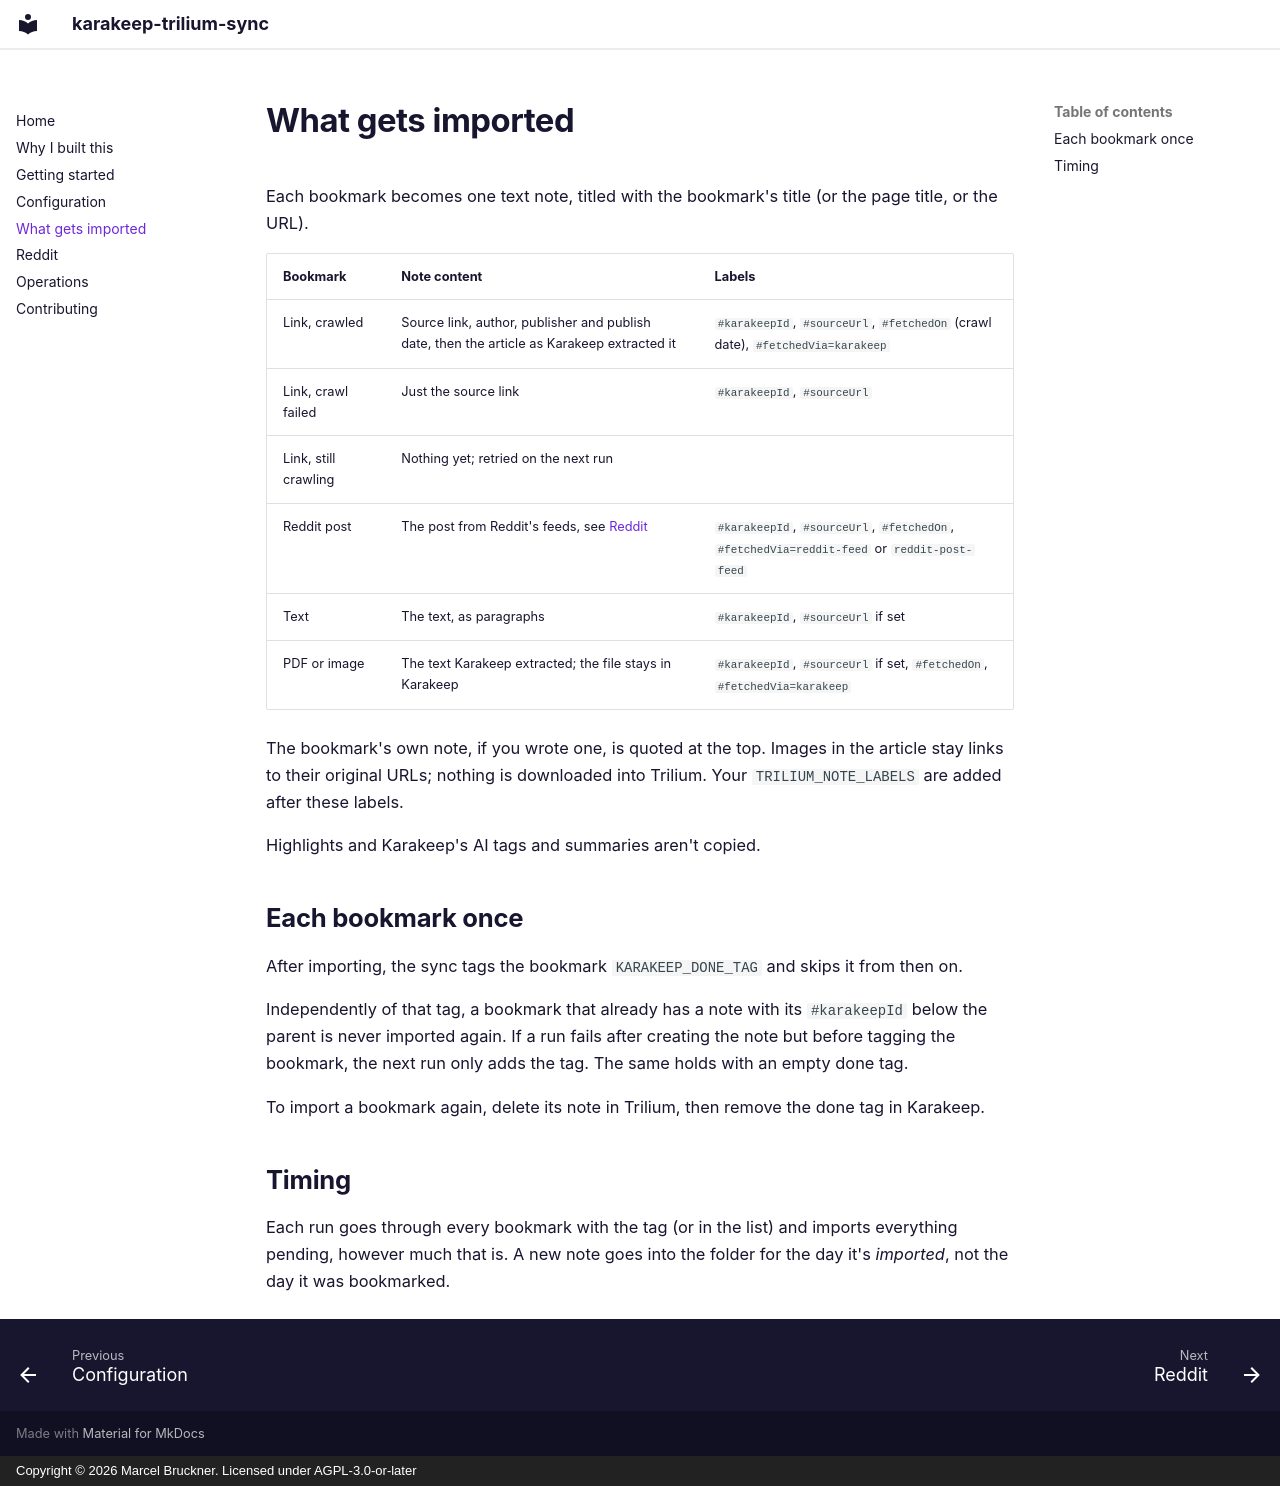

repository: Marceltov/karakeep-trilium-sync · page: what-gets-imported/index.html · generator: mkdocs · copyright: Copyright © 2026 Marcel Bruckner. Licensed under AGPL-3.0-or-later

# What gets imported

Each bookmark becomes one text note, titled with the bookmark's title (or the page title, or the URL).

| Bookmark | Note content | Labels |
|---|---|---|
| Link, crawled | Source link, author, publisher and publish date, then the article as Karakeep extracted it | `#karakeepId`, `#sourceUrl`, `#fetchedOn` (crawl date), `#fetchedVia=karakeep` |
| Link, crawl failed | Just the source link | `#karakeepId`, `#sourceUrl` |
| Link, still crawling | Nothing yet; retried on the next run | |
| Reddit post | The post from Reddit's feeds, see [Reddit](reddit.md) | `#karakeepId`, `#sourceUrl`, `#fetchedOn`, `#fetchedVia=reddit-feed` or `reddit-post-feed` |
| Text | The text, as paragraphs | `#karakeepId`, `#sourceUrl` if set |
| PDF or image | The text Karakeep extracted; the file stays in Karakeep | `#karakeepId`, `#sourceUrl` if set, `#fetchedOn`, `#fetchedVia=karakeep` |

The bookmark's own note, if you wrote one, is quoted at the top. Images in the article stay links to their original URLs; nothing is downloaded into Trilium. Your `TRILIUM_NOTE_LABELS` are added after these labels.

Highlights and Karakeep's AI tags and summaries aren't copied.

## Each bookmark once

After importing, the sync tags the bookmark `KARAKEEP_DONE_TAG` and skips it from then on.

Independently of that tag, a bookmark that already has a note with its `#karakeepId` below the parent is never imported again. If a run fails after creating the note but before tagging the bookmark, the next run only adds the tag. The same holds with an empty done tag.

To import a bookmark again, delete its note in Trilium, then remove the done tag in Karakeep.

## Timing

Each run goes through every bookmark with the tag (or in the list) and imports everything pending, however much that is. A new note goes into the folder for the day it's *imported*, not the day it was bookmarked.
